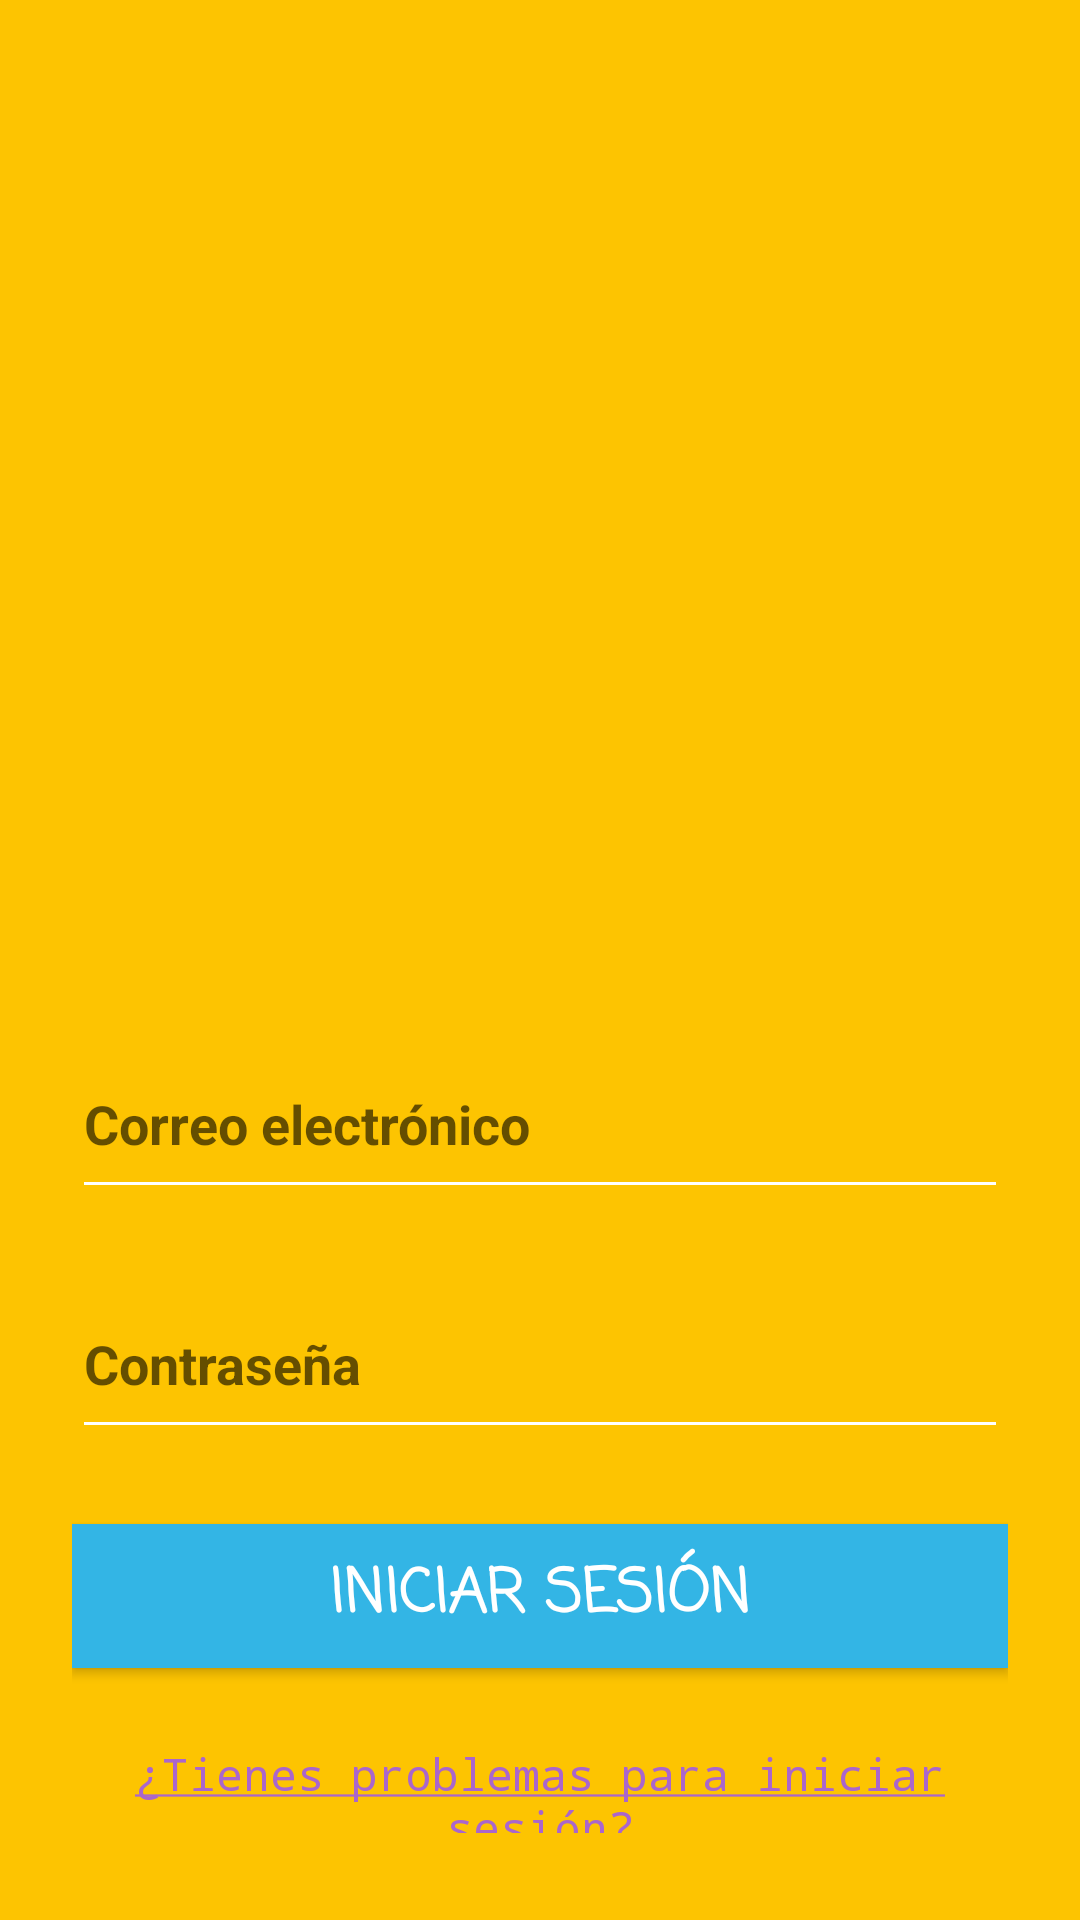

Reconstruct the res/layout file that produces this screen, plus the resources it refers to.
<!-- AndroidManifest.xml: activity theme AppTheme -->
<!-- res/layout/activity_main.xml -->
<?xml version="1.0" encoding="utf-8"?>
<ScrollView xmlns:android="http://schemas.android.com/apk/res/android"
    xmlns:tools="http://schemas.android.com/tools"
    style="@android:style/Widget.Material.Light.ScrollView"
    android:layout_width="match_parent"
    android:layout_height="match_parent"
    android:background="@color/colorYellow"
    android:fitsSystemWindows="true"
    tools:context=".MainActivity">

    <LinearLayout
        android:layout_width="match_parent"
        android:layout_height="wrap_content"
        android:orientation="vertical"
        android:paddingLeft="24dp"
        android:paddingRight="24dp"
        android:paddingTop="56dp">

        <ImageView
            android:id="@+id/ivLogo"
            android:layout_width="wrap_content"
            android:layout_height="238dp"
            android:layout_gravity="center_horizontal"
            android:layout_marginBottom="24dp"
            android:src="@drawable/a"
            android:contentDescription="TODO"
            tools:ignore="ContentDescription,HardcodedText" />

        <EditText
            android:id="@+id/etCorreo"
            android:layout_width="match_parent"
            android:layout_height="60dp"
            android:layout_marginBottom="20dp"
            android:layout_marginTop="25dp"
            android:backgroundTint="@color/colorWhite"
            android:hint="@string/correo_electr_nico"
            android:inputType="textEmailAddress"
            android:textAlignment="viewStart"
            android:textAllCaps="false"
            android:textColor="@android:color/background_light"
            android:textSize="18sp"
            android:textStyle="bold" />

        <EditText
            android:id="@+id/etPass"
            android:layout_width="match_parent"
            android:layout_height="60dp"
            android:layout_marginBottom="25dp"
            android:backgroundTint="@color/colorWhite"
            android:hint="@string/contrase_a"
            android:inputType="numberPassword"
            android:textAlignment="viewStart"
            android:textColor="@android:color/background_light"
            android:textSize="18sp"
            android:textStyle="bold" />

        <Button
            android:id="@+id/btnEnter"
            style="@style/Widget.AppCompat.Button"
            android:layout_width="match_parent"
            android:layout_height="wrap_content"
            android:background="@color/colorYellow"
            android:backgroundTint="@android:color/holo_blue_light"
            android:fontFamily="casual"
            android:gravity="center"
            android:shadowColor="@color/colorAzulGris"
            android:text="@string/iniciar_sesi_n"
            android:textAlignment="center"
            android:textColor="@color/colorWhite"
            android:textColorHighlight="@color/colorAccent"
            android:textColorHint="@color/colorAzulBuggy"
            android:textSize="20sp"
            android:textStyle="bold"
            android:typeface="normal" />

        <TextView
            android:id="@+id/tvOlvidarClaveAcceso"
            android:layout_width="match_parent"
            android:layout_height="30dp"
            android:layout_marginTop="25sp"
            android:autoLink="web"
            android:fontFamily="monospace"
            android:gravity="center"
            android:text="@string/olvideClave"
            android:textAllCaps="false"
            android:textColor="@android:color/background_light"
            android:textSize="15sp" />

    </LinearLayout>
</ScrollView>
<!-- resources referenced by this layout -->
<resources>
  <color name="colorAccent">#FF4081</color>
  <color name="colorAzulBuggy">#212154</color>
  <color name="colorAzulGris">#3c426b</color>
  <color name="colorWhite">#FFFFFF</color>
  <color name="colorYellow">#fdc401</color>
  <string name="contrase_a">Contraseña</string>
  <string name="correo_electr_nico">Correo electrónico</string>
  <string name="iniciar_sesi_n">Iniciar sesión</string>
  <string name="olvideClave">"<a href="http://www.fun-buggy.com.">¿Tienes problemas para iniciar sesión?</a>"</string>
  <style name="AppTheme" parent="Theme.AppCompat.Light.DarkActionBar">
          
          <item name="colorPrimary">@color/colorYellow</item>
          <item name="colorPrimaryDark">@color/colorAzulGris</item>
          <item name="colorAccent">@android:color/holo_purple</item>
          <item name="android:navigationBarColor">@android:color/holo_green_light</item>
          <item name="android:statusBarColor">@android:color/holo_blue_light</item>
      </style>
</resources>
